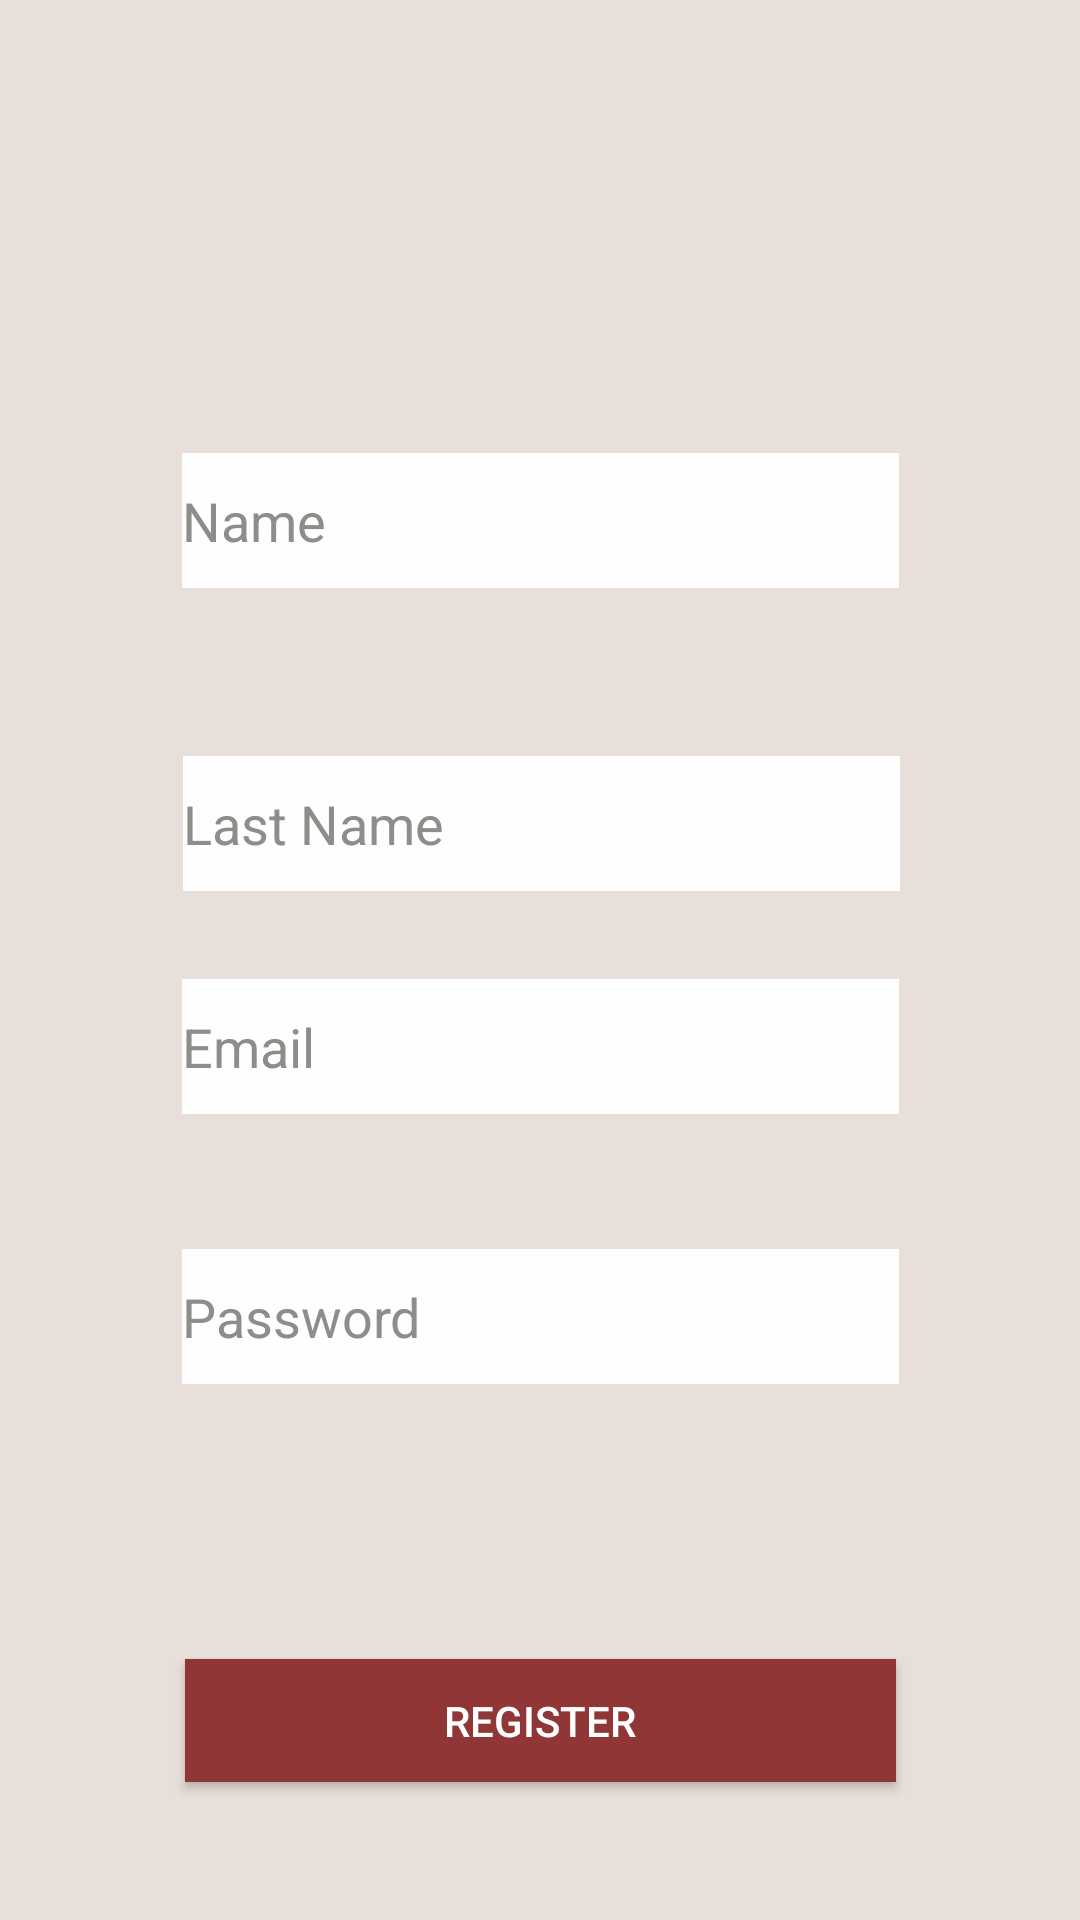

Reconstruct the res/layout file that produces this screen, plus the resources it refers to.
<!-- AndroidManifest.xml: application theme Theme.CarnivoreLifestyle -->
<!-- res/layout/activity_register.xml -->
<?xml version="1.0" encoding="utf-8"?>
<androidx.constraintlayout.widget.ConstraintLayout xmlns:android="http://schemas.android.com/apk/res/android"
    xmlns:app="http://schemas.android.com/apk/res-auto"
    xmlns:tools="http://schemas.android.com/tools"
    android:layout_width="match_parent"
    android:layout_height="match_parent"
    android:background="#e8deda"
    tools:context=".MainActivity">

    <EditText
        android:id="@+id/email"
        android:layout_width="239dp"
        android:layout_height="45dp"
        android:background="#fefefe"
        android:ems="10"
        android:inputType="textPersonName"
        android:shape="rectangle"
        android:text="Email"
        android:textColor="#8C8E89"
        app:layout_constraintBottom_toBottomOf="parent"
        app:layout_constraintEnd_toEndOf="parent"
        app:layout_constraintStart_toStartOf="parent"
        app:layout_constraintTop_toBottomOf="@+id/fName"
        app:layout_constraintVertical_bias="0.327" />

    <EditText
        android:id="@+id/password"
        android:layout_width="239dp"
        android:layout_height="45dp"
        android:background="#fefefe"
        android:ems="10"
        android:inputType="textPersonName"
        android:shape="rectangle"
        android:text="Password"
        android:textColor="#8C8E89"
        app:layout_constraintBottom_toBottomOf="parent"
        app:layout_constraintEnd_toEndOf="parent"
        app:layout_constraintStart_toStartOf="parent"
        app:layout_constraintTop_toBottomOf="@+id/fName"
        app:layout_constraintVertical_bias="0.552" />

    <androidx.constraintlayout.widget.Guideline
        android:id="@+id/guideline3"
        android:layout_width="wrap_content"
        android:layout_height="wrap_content"
        android:background="#903636"
        android:orientation="horizontal"
        app:layout_constraintGuide_percent="1" />

    <EditText
        android:id="@+id/fName"
        android:layout_width="239dp"
        android:layout_height="45dp"
        android:background="#fefefe"
        android:ems="10"
        android:inputType="textPersonName"
        android:shape="rectangle"
        android:text="Name"
        android:textColor="#8C8E89"
        app:layout_constraintBottom_toTopOf="@+id/lastName"
        app:layout_constraintEnd_toEndOf="parent"
        app:layout_constraintStart_toStartOf="parent"
        app:layout_constraintTop_toTopOf="parent"
        app:layout_constraintVertical_bias="0.729" />

    <EditText
        android:id="@+id/lastName"
        android:layout_width="239dp"
        android:layout_height="45dp"
        android:layout_marginTop="252dp"
        android:background="#fefefe"
        android:ems="10"
        android:inputType="textPersonName"
        android:shape="rectangle"
        android:text="Last Name"
        android:textColor="#8C8E89"
        app:layout_constraintEnd_toEndOf="parent"
        app:layout_constraintHorizontal_bias="0.505"
        app:layout_constraintStart_toStartOf="parent"
        app:layout_constraintTop_toTopOf="parent" />

    <Button
        android:id="@+id/button"
        android:layout_width="237dp"
        android:layout_height="41dp"
        android:layout_marginTop="256dp"
        android:background="#913636"
        android:text="Register"
        android:textColor="@color/white"
        app:layout_constraintEnd_toEndOf="parent"
        app:layout_constraintStart_toStartOf="parent"
        app:layout_constraintTop_toBottomOf="@+id/lastName" />

    <ImageView
        android:id="@+id/logo"
        android:layout_width="157dp"
        android:layout_height="120dp"
        android:layout_marginTop="-1dp"
        app:srcCompat="@drawable/ic_launcher_foreground"
        tools:srcCompat="@drawable/whatsapp_image_2023_03_30_at_12_29_23_removebg_preview"
        app:layout_constraintStart_toStartOf="parent"
        app:layout_constraintEnd_toEndOf="parent"
        app:layout_constraintTop_toTopOf="parent"/>

    <ImageView
        android:id="@+id/imageView2"
        android:layout_width="165dp"
        android:layout_height="196dp"
        android:adjustViewBounds="false"
        app:layout_constraintBottom_toTopOf="@+id/lastName"
        app:layout_constraintEnd_toEndOf="parent"
        app:layout_constraintHorizontal_bias="1.0"
        app:layout_constraintStart_toStartOf="parent"
        app:layout_constraintTop_toBottomOf="@+id/logo"
        app:layout_constraintVertical_bias="1.0"
        app:srcCompat="@drawable/steak_draw" />


</androidx.constraintlayout.widget.ConstraintLayout>
<!-- resources referenced by this layout -->
<resources>
  <color name="white">#FFFFFFFF</color>
  <!-- drawable ic_launcher_foreground: png bitmap (mipmap-hdpi, 10704 bytes) -->
  <!-- drawable whatsapp_image_2023_03_30_at_12_29_23_removebg_preview: png bitmap (drawable, 92958 bytes) -->
  <style name="Theme.CarnivoreLifestyle" parent="Theme.MaterialComponents.DayNight.DarkActionBar">
          
          <item name="colorPrimary">@color/purple_500</item>
          <item name="colorPrimaryVariant">@color/purple_700</item>
          <item name="colorOnPrimary">@color/white</item>
          
          <item name="colorSecondary">@color/teal_200</item>
          <item name="colorSecondaryVariant">@color/teal_700</item>
          <item name="colorOnSecondary">@color/black</item>
          
          <item name="android:statusBarColor">?attr/colorPrimaryVariant</item>
          
      </style>
  <color name="purple_500">#913636</color>
  <color name="purple_700">#FF3700B3</color>
  <color name="teal_200">#FF03DAC5</color>
  <color name="teal_700">#FF018786</color>
  <color name="black">#FF000000</color>
</resources>
